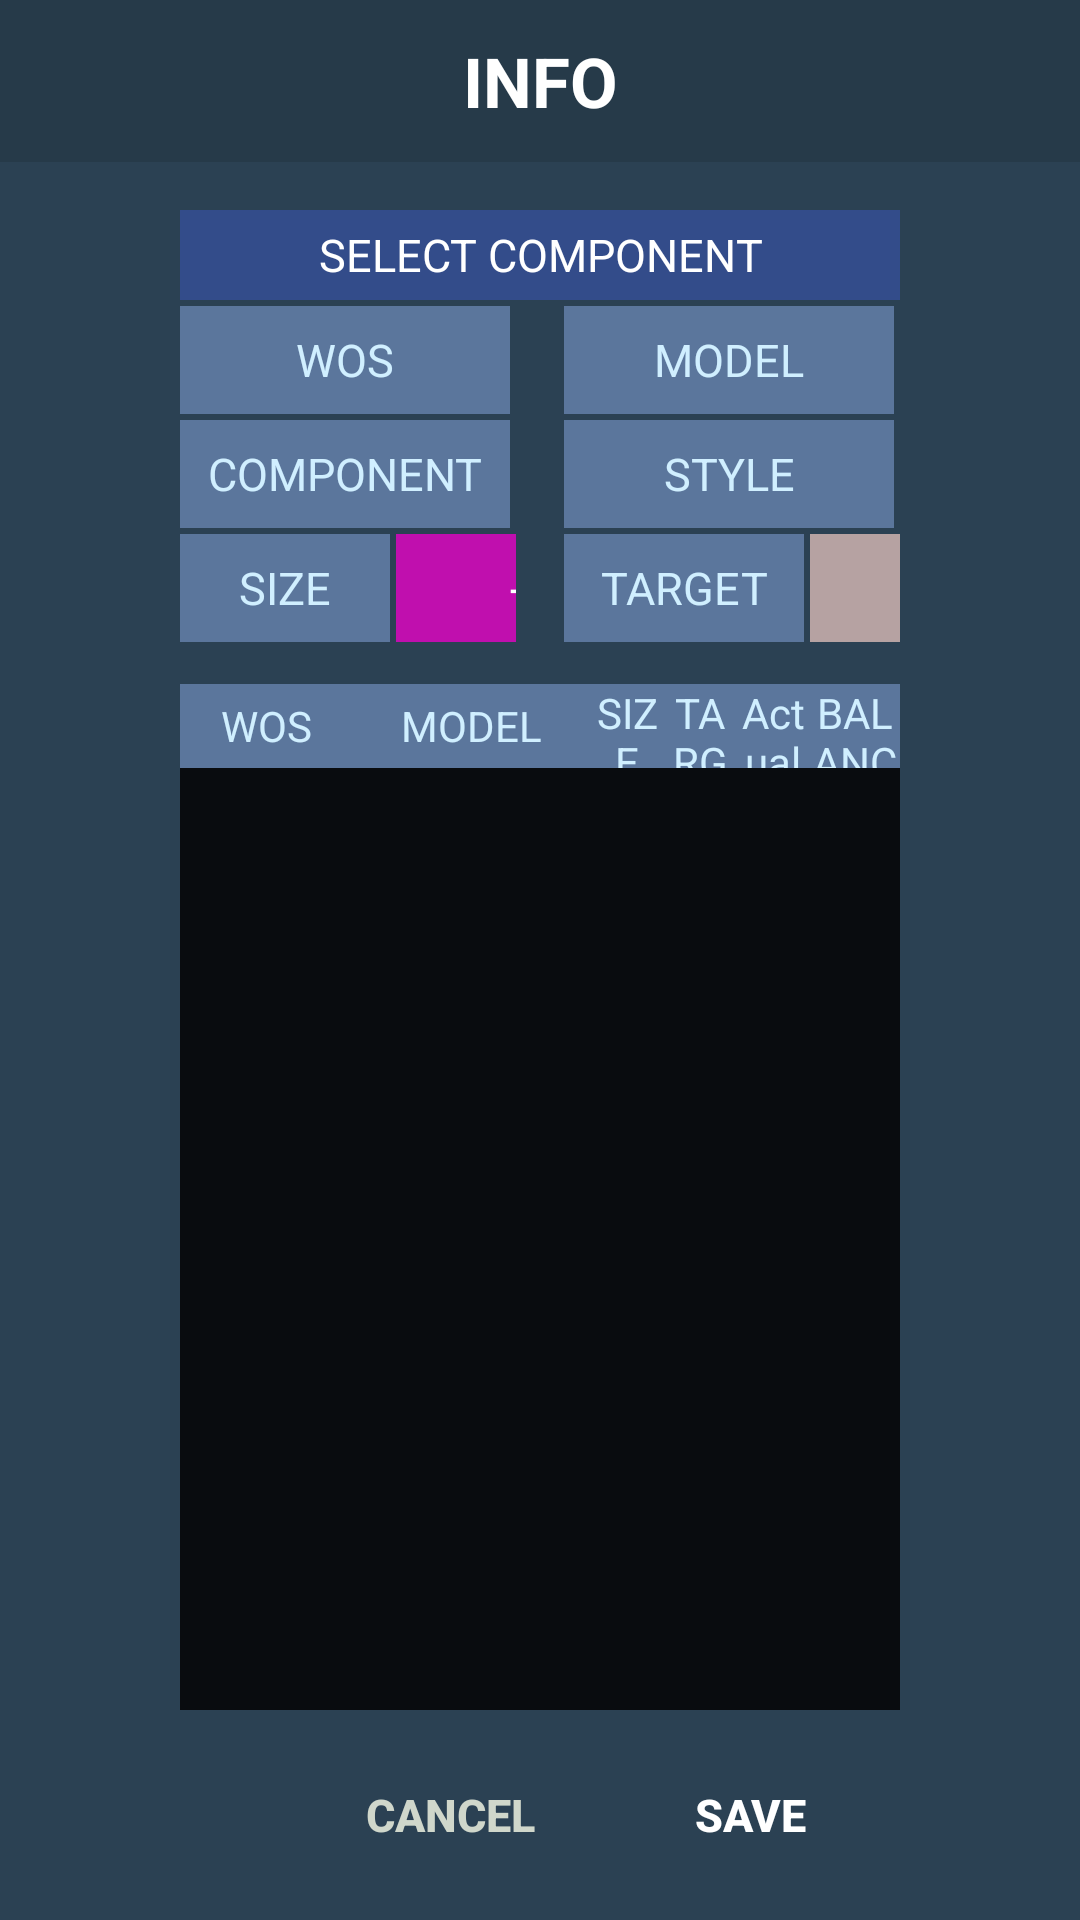

This screen was rendered from an Android layout file. Write that file and the resources it references.
<!-- AndroidManifest.xml: application theme AppTheme.NoActionBar.Fullscreen -->
<!-- res/layout/activity_component_info.xml -->
<?xml version="1.0" encoding="utf-8"?>
<android.support.constraint.ConstraintLayout xmlns:android="http://schemas.android.com/apk/res/android"
                                             xmlns:app="http://schemas.android.com/apk/res-auto"
                                             xmlns:tools="http://schemas.android.com/tools"
                                             android:layout_width="match_parent"
                                             android:layout_height="match_parent"
                                             tools:context=".ComponentInfoActivity">

    <LinearLayout
            android:layout_width="match_parent"
            android:layout_height="match_parent"
            android:orientation="vertical"
            android:background="@color/colorBackground">

        <include layout="@layout/layout_top_menu_component"
                 android:layout_width="match_parent"
                 android:layout_height="wrap_content"/>

        <LinearLayout
                android:layout_width="match_parent"
                android:layout_height="match_parent"
                android:layout_marginTop="16dp"
                android:layout_marginLeft="60dp"
                android:layout_marginRight="60dp"
                android:gravity="center_horizontal"
                android:focusable="true"
                android:focusableInTouchMode="true"
                android:orientation="vertical">

            <LinearLayout
                    android:layout_width="match_parent"
                    android:layout_height="0dp"
                    android:layout_weight="1"
                    android:orientation="vertical">

                
                <TextView style="@style/table_title2" android:text="@string/title_select_component" />

                <LinearLayout
                        android:layout_width="match_parent"
                        android:layout_height="wrap_content"
                        android:layout_marginBottom="12dp"
                        android:orientation="horizontal">
                    <LinearLayout
                            android:layout_width="0dp"
                            android:layout_height="wrap_content"
                            android:layout_weight="1"
                            android:layout_marginRight="8dp"
                            android:orientation="vertical">
                        
                        <LinearLayout style="@style/table_row">
                            <TextView android:id="@+id/tv_wos_name" style="@style/table_row_title" android:text="@string/label_wos" />
                            <TextView android:id="@+id/tv_compo_wos" style="@style/table_row_data_selector" android:gravity="center" />
                        </LinearLayout>
                        
                        <LinearLayout style="@style/table_row">
                            <TextView style="@style/table_row_title" android:text="@string/label_component" />
                            <TextView android:id="@+id/tv_compo_component" style="@style/table_row_data_selector" android:gravity="center" />
                        </LinearLayout>
                        
                        <LinearLayout style="@style/table_row">
                            <TextView style="@style/table_row_title" android:layout_width="70dp" android:text="@string/label_size" />
                            <TextView android:id="@+id/tv_compo_size"
                                    style="@style/table_row_data_selector"
                                    android:gravity="center" android:layout_width="80dp" android:layout_marginRight="8dp" />
                            <TextView
                                    style="@style/table_row_title" android:layout_width="90dp" android:text="@string/label_pairs" />
                            <TextView android:id="@+id/tv_compo_layer" style="@style/table_row_data_selector" android:gravity="center" />
                        </LinearLayout>
                    </LinearLayout>

                    <LinearLayout
                            android:layout_width="0dp"
                            android:layout_height="wrap_content"
                            android:layout_weight="1"
                            android:layout_marginLeft="8dp"
                            android:orientation="vertical">
                        
                        <LinearLayout style="@style/table_row">
                            <TextView style="@style/table_row_title" android:text="@string/label_model2" />
                            <TextView android:id="@+id/tv_compo_model" style="@style/table_row_data_readonly" android:gravity="center" />
                        </LinearLayout>
                        
                        <LinearLayout style="@style/table_row">
                            <TextView style="@style/table_row_title" android:text="@string/label_style" />
                            <TextView android:id="@+id/tv_compo_style" style="@style/table_row_data_readonly" android:gravity="center" />
                        </LinearLayout>
                        
                        <LinearLayout style="@style/table_row">
                            <TextView android:layout_width="80dp" style="@style/table_row_title" android:text="@string/label_target" />
                            <TextView
                                    android:id="@+id/tv_compo_target"
                                    style="@style/table_row_data_readonly"
                                    android:layout_width="80dp"
                                    android:layout_marginRight="8dp"
                                    android:gravity="center" />
                            <TextView android:layout_width="80dp" style="@style/table_row_title" android:text="@string/label_actual" />
                            <TextView
                                    android:id="@+id/tv_compo_actual"
                                    style="@style/table_row_data_readonly2"
                                    android:gravity="center" />
                        </LinearLayout>
                    </LinearLayout>
                </LinearLayout>

                <LinearLayout style="@style/grid_header">
                    <TextView
                            android:id="@+id/tv_wos_name2"
                            style="@style/grid_header_text"
                            android:layout_width="0dp"
                            android:layout_weight="5"
                            android:text="@string/list_item_wos" />
                    <TextView
                            style="@style/grid_header_text"
                            android:layout_width="0dp"
                            android:layout_weight="7"
                            android:text="@string/list_item_model" />
                    <TextView
                            android:id="@+id/tv_btn_size"
                            style="@style/grid_header_text"
                            android:layout_width="0dp"
                            android:layout_weight="2"
                            android:text="@string/list_item_size" />
                    <TextView
                            style="@style/grid_header_text"
                            android:layout_width="0dp"
                            android:layout_weight="2"
                            android:text="@string/list_item_target" />
                    <TextView
                            style="@style/grid_header_text"
                            android:layout_width="0dp"
                            android:layout_weight="2"
                            android:text="@string/list_item_actual" />
                    <TextView
                            android:id="@+id/tv_btn_balance"
                            style="@style/grid_header_text"
                            android:layout_width="0dp"
                            android:layout_weight="2.5"
                            android:text="@string/list_item_balance" />
                </LinearLayout>

                <LinearLayout
                        android:layout_width="match_parent"
                        android:layout_height="0dp"
                        android:layout_weight="1"
                        android:orientation="horizontal"
                        android:background="#000">

                    <ListView
                            android:id="@+id/lv_wos_info"
                            android:layout_width="match_parent"
                            android:layout_height="match_parent"
                            android:divider="@color/list_item_bg_color"
                            android:dividerHeight="0dp"
                            android:background="@color/list_item_bg_color"/>

                </LinearLayout>

            </LinearLayout>

            <LinearLayout
                    android:layout_width="match_parent"
                    android:layout_height="wrap_content"
                    android:paddingTop="10dp"
                    android:paddingBottom="10dp"
                    android:layout_gravity="center_horizontal"
                    android:gravity="end"
                    android:orientation="horizontal">
                <Button
                        android:id="@+id/btn_setting_cancel"
                        style="@style/btn_cancel"
                        android:stateListAnimator="@null"
                        android:text="@string/cancel" />

                <Button
                        android:id="@+id/btn_setting_confirm"
                        style="@style/btn_orange"
                        android:stateListAnimator="@null"
                        android:text="@string/save" />
            </LinearLayout>

        </LinearLayout>

    </LinearLayout>
</android.support.constraint.ConstraintLayout>
<!-- res/layout/layout_top_menu_component.xml (included above) -->
<?xml version="1.0" encoding="utf-8"?>
<LinearLayout xmlns:android="http://schemas.android.com/apk/res/android"
              android:layout_width="match_parent"
              android:layout_height="wrap_content">

    <LinearLayout
            android:layout_width="match_parent"
            android:layout_height="54dp"
            android:paddingLeft="20dp"
            android:paddingRight="40dp"
            android:gravity="center_vertical"
            android:orientation="horizontal"
            android:background="@color/colorBackgroundTop">

        <ImageView
                android:layout_width="100dp"
                android:layout_height="wrap_content"
                android:layout_marginRight="10dp"
                android:src="@mipmap/brand_logo"
                android:background="@color/transparent" />

        <LinearLayout
                android:layout_width="0dp"
                android:layout_height="match_parent"
                android:layout_weight="1"
                android:gravity="center"
                android:background="@color/transparent"
                android:orientation="horizontal">
            <TextView
                    android:id="@+id/tv_title"
                    android:layout_width="520dp"
                    android:layout_height="50dp"
                    android:gravity="center"
                    android:text="INFO"
                    android:textSize="23sp"
                    android:textColor="@color/colorWhite"
                    android:textStyle="bold"
                    android:background="@color/transparent" />
        </LinearLayout>

        <LinearLayout
                android:layout_width="wrap_content"
                android:layout_height="match_parent"
                android:gravity="end|center_vertical"
                android:background="@color/transparent"
                android:orientation="horizontal">
            <ImageButton
                    android:id="@+id/btn_server_state"
                    android:layout_width="24dp"
                    android:layout_height="24dp"
                    android:layout_marginRight="38dp"
                    android:background="@drawable/btn_icon_server_state"/>
            <ImageButton
                    android:id="@+id/btn_wifi_state"
                    android:layout_width="28dp"
                    android:layout_height="28dp"
                    android:background="@drawable/btn_icon_wifi_state"/>
        </LinearLayout>
    </LinearLayout>
</LinearLayout>
<!-- resources referenced by this layout -->
<resources>
  <color name="colorBackground">#2B4153</color>
  <color name="colorBackgroundTop">#263A49</color>
  <color name="colorWhite">#ffffff</color>
  <color name="list_item_bg_color">#090c0f</color>
  <color name="transparent">#00ff0000</color>
  <string name="cancel">Cancel</string>
  <string name="label_actual">ACTUAL</string>
  <string name="label_component">COMPONENT</string>
  <string name="label_model2">MODEL</string>
  <string name="label_pairs">PAIR(S)</string>
  <string name="label_size">SIZE</string>
  <string name="label_style">STYLE</string>
  <string name="label_target">TARGET</string>
  <string name="label_wos">WOS</string>
  <string name="list_item_actual">Actual</string>
  <string name="list_item_balance">BALANCE</string>
  <string name="list_item_model">MODEL</string>
  <string name="list_item_size">SIZE</string>
  <string name="list_item_target">TARGET</string>
  <string name="list_item_wos">WOS</string>
  <string name="save">Save</string>
  <string name="title_select_component">SELECT COMPONENT</string>
  <style name="btn_cancel" parent="btn_default">
          <item name="android:textColor">@color/colorGray</item>
          <item name="android:background">@drawable/shape_gray_rectangle_button</item>
      </style>
  <style name="btn_orange" parent="btn_default">
          <item name="android:background">@drawable/shape_orange_rectangle_button</item>
      </style>
  <style name="grid_header">
          <item name="android:layout_width">match_parent</item>
          <item name="android:layout_height">28dp</item>
          <item name="android:gravity">center</item>
          <item name="android:orientation">horizontal</item>
          <item name="android:background">@color/colorDefault</item>
      </style>
  <style name="table_row">
          <item name="android:layout_width">match_parent</item>
          <item name="android:layout_height">36dp</item>
          <item name="android:layout_marginBottom">2dp</item>
          <item name="android:orientation">horizontal</item>
      </style>
  <style name="table_row_data_readonly" parent="table_row_data">
          <item name="android:text">-</item>
          <item name="android:background">@color/colorReadonly</item>
      </style>
  <style name="table_row_data_readonly2" parent="table_row_data">
          <item name="android:text">-</item>
          <item name="android:background">@color/colorReadonly2</item>
      </style>
  <style name="table_row_data_selector" parent="table_row_data">
          <item name="android:text">-</item>
          <item name="android:background">@color/colorSelector</item>
          <item name="android:singleLine">true</item>
      </style>
  <style name="AppTheme.NoActionBar.Fullscreen" parent="AppTheme">
          <item name="windowActionBar">false</item>
          <item name="windowNoTitle">true</item>
          <item name="android:windowFullscreen">true</item>
          <item name="android:windowContentOverlay">@null</item>
      </style>
  <color name="colorGray">#D0D7CB</color>
  <color name="colorDefault">#5B769C</color>
  <color name="colorWhite2">#d0efff</color>
  <color name="colorReadonly">#B6A2A2</color>
  <color name="colorReadonly2">#0079BA</color>
  <color name="colorSelector">#C00FAE</color>
  <style name="AppTheme" parent="Theme.AppCompat.Light.DarkActionBar">
          
          <item name="colorPrimary">@color/colorPrimary</item>
          <item name="colorPrimaryDark">@color/colorPrimaryDark</item>
          <item name="colorAccent">@color/colorAccent</item>
      </style>
  <color name="colorPrimary">#008577</color>
  <color name="colorPrimaryDark">#00574B</color>
  <color name="colorAccent">#D81B60</color>
</resources>
